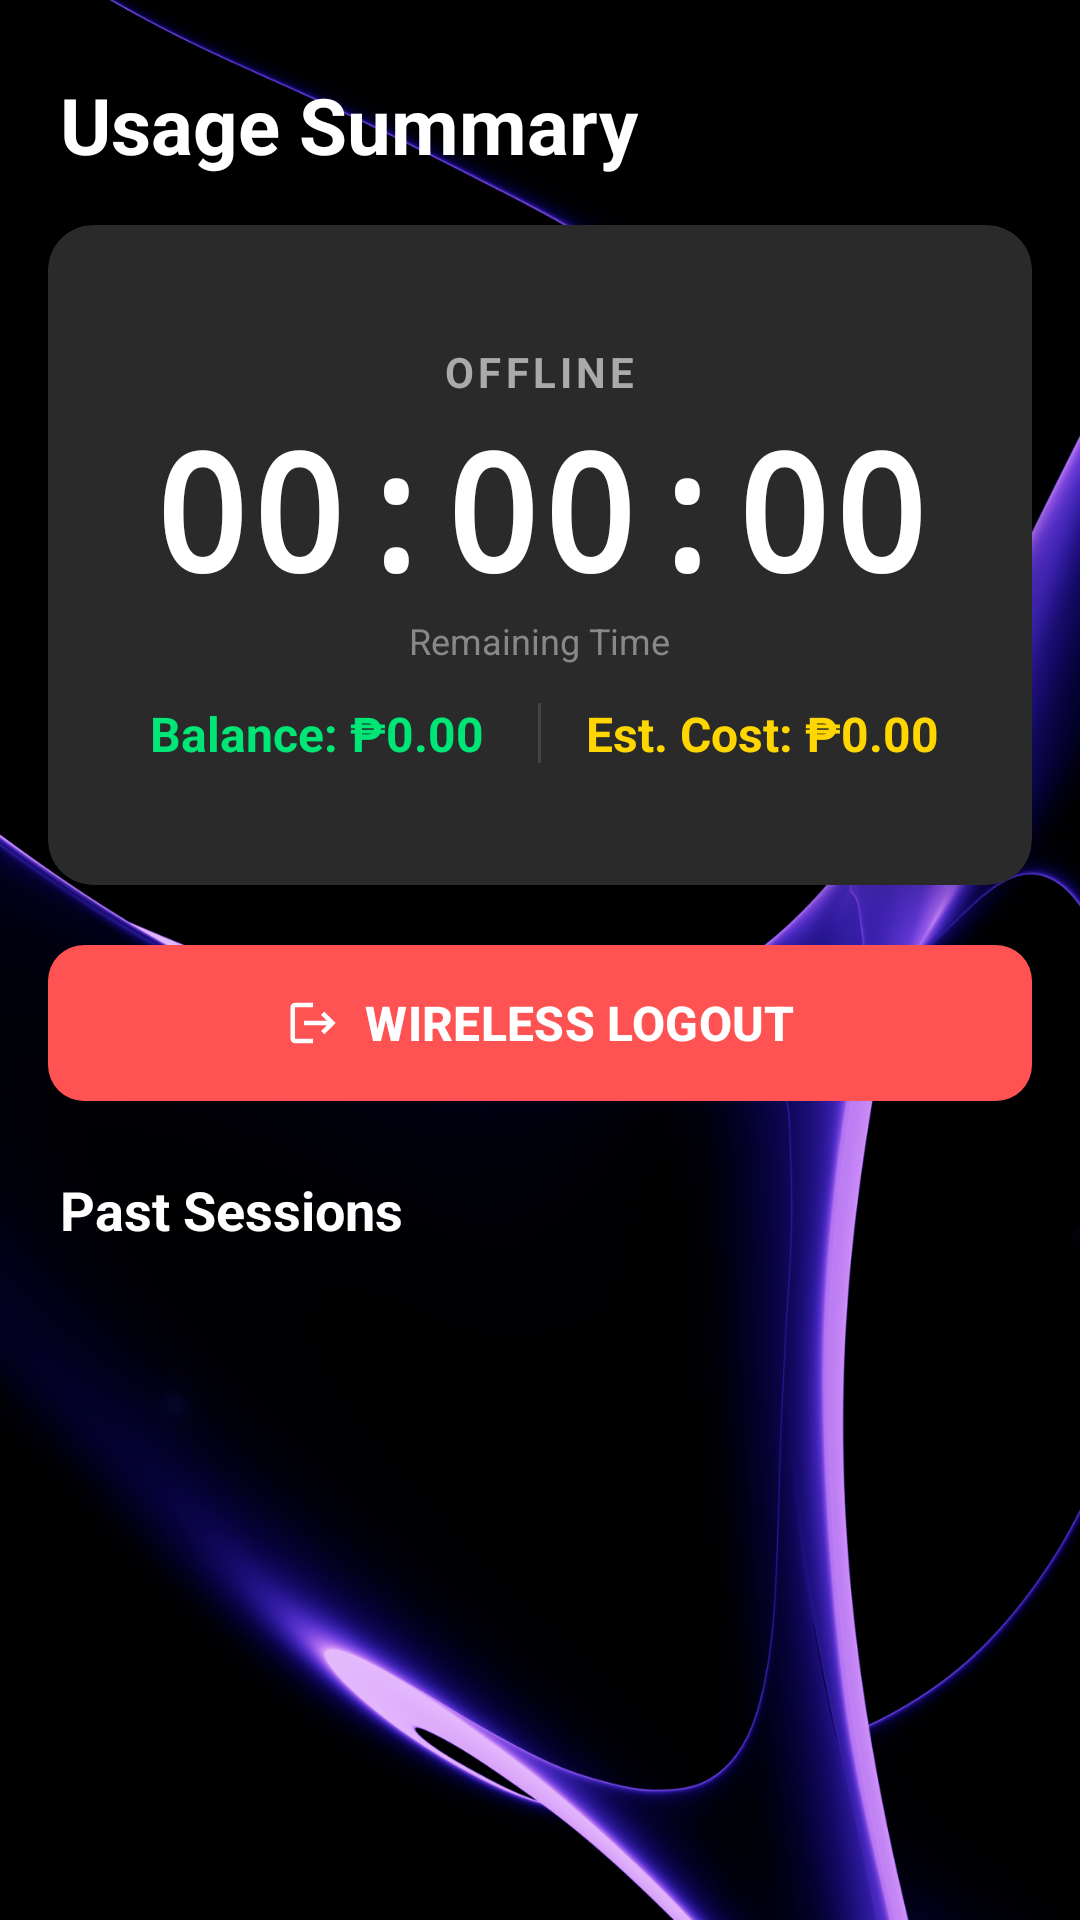

Android layout source for this screen:
<!-- AndroidManifest.xml: application theme Theme.Midterms -->
<!-- res/layout/fragment_spending.xml -->
<?xml version="1.0" encoding="utf-8"?>
<RelativeLayout xmlns:android="http://schemas.android.com/apk/res/android"
    xmlns:app="http://schemas.android.com/apk/res-auto"
    xmlns:tools="http://schemas.android.com/tools"
    android:layout_width="match_parent"
    android:layout_height="match_parent"
    android:background="@drawable/purps_bg">

    <TextView
        android:id="@+id/spendingTitle"
        android:layout_width="wrap_content"
        android:layout_height="wrap_content"
        android:text="Usage Summary"
        android:textSize="26sp"
        android:textStyle="bold"
        android:textColor="#FFFFFF"
        android:paddingTop="24dp"
        android:paddingBottom="16dp"
        android:paddingStart="20dp"
        android:layout_alignParentTop="true"
        android:layout_alignParentStart="true"/>

    <androidx.cardview.widget.CardView
        android:id="@+id/timerCard"
        android:layout_width="match_parent"
        android:layout_height="220dp"
        android:layout_below="@id/spendingTitle"
        app:cardBackgroundColor="#2A2A2A"
        app:cardCornerRadius="15dp"
        app:cardElevation="8dp"
        android:layout_marginHorizontal="16dp">

        <LinearLayout
            android:layout_width="match_parent"
            android:layout_height="match_parent"
            android:orientation="vertical"
            android:gravity="center"
            android:padding="16dp">

            <TextView
                android:id="@+id/pcStatusText"
                android:layout_width="wrap_content"
                android:layout_height="wrap_content"
                android:text="OFFLINE"
                android:textColor="#AAAAAA"
                android:letterSpacing="0.1"
                android:textStyle="bold"
                android:textSize="14sp"/>

            <TextView
                android:id="@+id/timerText"
                android:layout_width="wrap_content"
                android:layout_height="wrap_content"
                android:text="00:00:00"
                android:textColor="#FFFFFF"
                android:textSize="54sp"
                android:textStyle="bold"
                android:fontFamily="monospace"/>

            <TextView
                android:layout_width="wrap_content"
                android:layout_height="wrap_content"
                android:text="Remaining Time"
                android:textColor="#888888"
                android:textSize="12sp"
                android:layout_marginBottom="12dp"/>

            <LinearLayout
                android:layout_width="match_parent"
                android:layout_height="wrap_content"
                android:orientation="horizontal"
                android:gravity="center"
                android:weightSum="2">

                <TextView
                    android:id="@+id/currentBalanceText"
                    android:layout_width="0dp"
                    android:layout_height="wrap_content"
                    android:layout_weight="1"
                    android:text="Balance: ₱0.00"
                    android:textColor="#00E676"
                    android:textStyle="bold"
                    android:textSize="16sp"
                    android:gravity="center"/>

                <View
                    android:layout_width="1dp"
                    android:layout_height="20dp"
                    android:background="#444444"/>

                <TextView
                    android:id="@+id/itemEstimatedCost"
                    android:layout_width="0dp"
                    android:layout_height="wrap_content"
                    android:layout_weight="1"
                    android:text="Est. Cost: ₱0.00"
                    android:textColor="#FFD600"
                    android:textStyle="bold"
                    android:textSize="16sp"
                    android:gravity="center"/>
            </LinearLayout>
        </LinearLayout>
    </androidx.cardview.widget.CardView>

    <com.google.android.material.button.MaterialButton
        android:id="@+id/wirelessLogoutButton"
        android:layout_width="match_parent"
        android:layout_height="60dp"
        android:layout_below="@id/timerCard"
        android:layout_marginHorizontal="16dp"
        android:layout_marginTop="16dp"
        android:text="WIRELESS LOGOUT"
        android:textColor="#FFFFFF"
        android:textSize="16sp"
        android:textStyle="bold"
        app:cornerRadius="12dp"
        app:backgroundTint="#FF5252"
        app:icon="@drawable/ic_logout"
        app:iconGravity="textStart"
        app:iconPadding="8dp"
        app:elevation="4dp"/>

    <TextView
        android:id="@+id/historyLabel"
        android:layout_width="wrap_content"
        android:layout_height="wrap_content"
        android:layout_below="@id/wirelessLogoutButton"
        android:layout_marginStart="20dp"
        android:layout_marginTop="20dp"
        android:text="Past Sessions"
        android:textColor="#FFFFFF"
        android:textSize="18sp"
        android:textStyle="bold" />

    <androidx.recyclerview.widget.RecyclerView
        android:id="@+id/historyRecyclerView"
        android:layout_width="match_parent"
        android:layout_height="match_parent"
        android:layout_below="@id/historyLabel"
        android:layout_marginTop="8dp"
        android:layout_marginBottom="16dp"
        android:paddingHorizontal="8dp"
        android:clipToPadding="false"
        tools:listitem="@android:layout/simple_list_item_2" />

</RelativeLayout>
<!-- resources referenced by this layout -->
<resources>
  <!-- drawable ic_logout (drawable) -->
  <?xml version="1.0" encoding="utf-8"?>
  <vector xmlns:android="http://schemas.android.com/apk/res/android"
      android:width="24dp"
      android:height="24dp"
      android:viewportWidth="24"
      android:viewportHeight="24"
      android:tint="#FFFFFF">
    <path
        android:fillColor="@android:color/white"
        android:pathData="M17,7l-1.41,1.41L18.17,11H8v2h10.17l-2.58,2.58L17,17l5,-5zM4,5h8V3H4c-1.1,0 -2,0.9 -2,2v14c0,1.1 0.9,2 2,2h8v-2H4V5z"/>
  </vector>
  <!-- drawable purps_bg: png bitmap (drawable, 470924 bytes) -->
  <style name="Theme.Midterms" parent="Base.Theme.Midterms" />
  <style name="Base.Theme.Midterms" parent="Theme.Material3.DayNight.NoActionBar">
          <item name="android:windowTranslucentStatus">true</item>
          <item name="android:windowTranslucentNavigation">true</item>
  
          <item name="android:windowLayoutInDisplayCutoutMode">shortEdges</item>
  
          <item name="android:windowBackground">@android:color/transparent</item>
      </style>
</resources>
